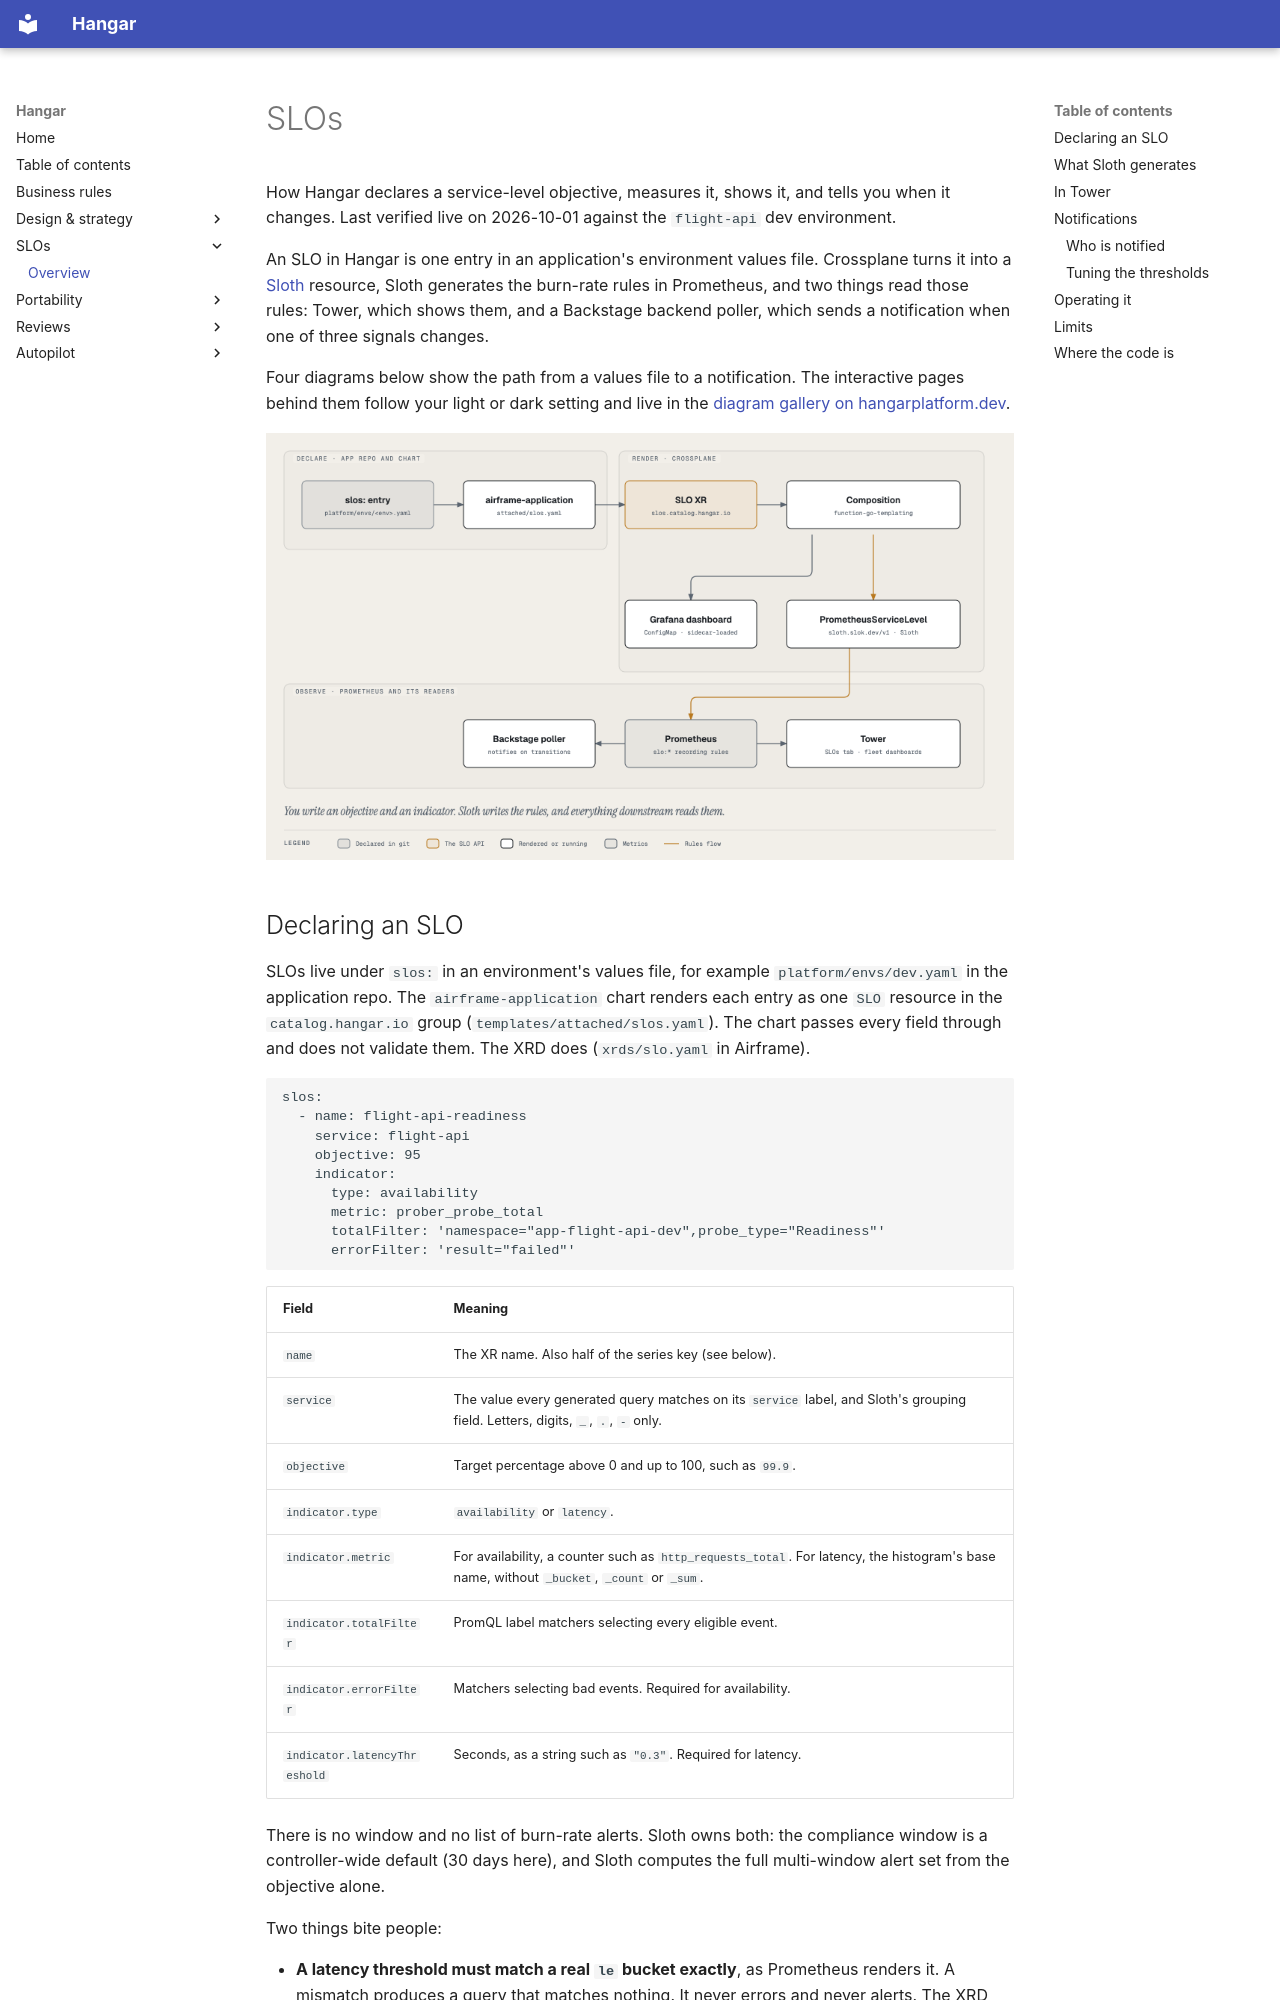

repository: jfillman/hangar · page: slo/index.html · generator: mkdocs

# SLOs

How Hangar declares a service-level objective, measures it, shows it, and tells you when it
changes. Last verified live on 2026-10-01 against the `flight-api` dev environment.

An SLO in Hangar is one entry in an application's environment values file. Crossplane turns it
into a [Sloth](https://sloth.dev) resource, Sloth generates the burn-rate rules in Prometheus,
and two things read those rules: Tower, which shows them, and a Backstage backend poller, which
sends a notification when one of three signals changes.

Four diagrams below show the path from a values file to a notification. The interactive pages
behind them follow your light or dark setting and live in the
[diagram gallery on hangarplatform.dev](https://hangarplatform.dev/diagrams/).

![From a values file to a burn rate: an slos entry is rendered by the airframe-application chart into an SLO XR, composed by Crossplane into a Sloth PrometheusServiceLevel and a Grafana dashboard, and Sloth's recording rules in Prometheus are read by the Backstage poller and by Tower.](diagrams/01-slo-pipeline.png)
